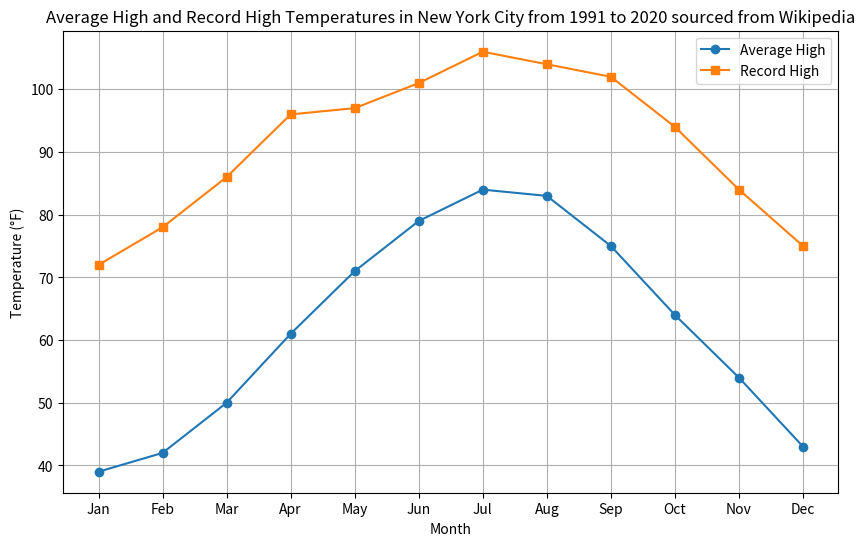
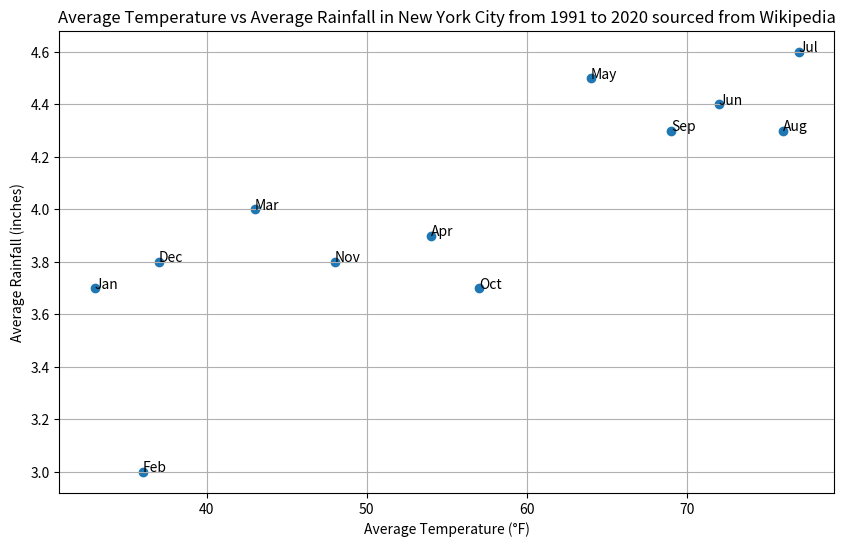
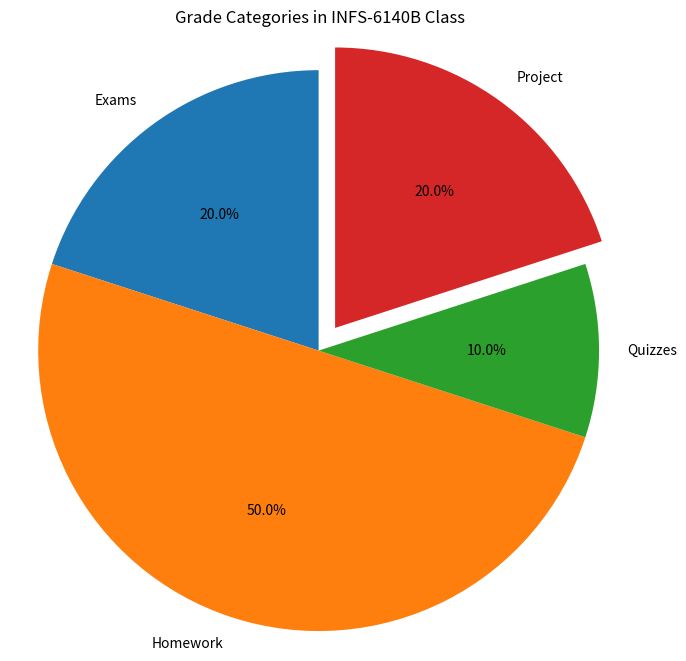

Python code for these plots, in order:
# Importing matplotlib and numby Libraries
import matplotlib.pyplot as plt
import numpy as np

# Data for New York City (source: Wikipedia)
months = ['Jan', 'Feb', 'Mar', 'Apr', 'May', 'Jun', 'Jul', 'Aug', 'Sep', 'Oct', 'Nov', 'Dec']
avg_high_temp = [39, 42, 50, 61, 71, 79, 84, 83, 75, 64, 54, 43]
record_high_temp = [72, 78, 86, 96, 97, 101, 106, 104, 102, 94, 84, 75]
avg_temp = [33, 36, 43, 54, 64, 72, 77, 76, 69, 57, 48, 37]
avg_rainfall = [3.7, 3.0, 4.0, 3.9, 4.5, 4.4, 4.6, 4.3, 4.3, 3.7, 3.8, 3.8]

# Graph 1: Line graph of average high and record high temperatures for New York City
plt.figure(figsize=(10, 6))
plt.plot(months, avg_high_temp, label='Average High', marker='o')
plt.plot(months, record_high_temp, label='Record High', marker='s')
plt.title('Average High and Record High Temperatures in New York City from 1991 to 2020 sourced from Wikipedia')
plt.xlabel('Month')
plt.ylabel('Temperature (°F)')
plt.legend()
plt.grid(True)
plt.show()

# Graph 2: Scatter plot of average temperature vs average rainfall
plt.figure(figsize=(10, 6))
plt.scatter(avg_temp, avg_rainfall)
plt.title('Average Temperature vs Average Rainfall in New York City from 1991 to 2020 sourced from Wikipedia')
plt.xlabel('Average Temperature (°F)')
plt.ylabel('Average Rainfall (inches)')
# Making sure the month names appear in the Scatter Plot
for i, month in enumerate(months):
    plt.annotate(month, (avg_temp[i], avg_rainfall[i]))
plt.grid(True)
plt.show()

# Graph 3: Pie chart of grade categories
categories_of_Grades = ['Exams', 'Homework', 'Quizzes', 'Project']
percentages = [20, 50, 10, 20]
explode = (0, 0, 0, 0.1)  # Explode only the 'Project' slice

plt.figure(figsize=(8, 8))
plt.pie(percentages, explode=explode, labels=categories_of_Grades, autopct='%1.1f%%', startangle=90)
plt.title('Grade Categories in INFS-6140B Class')
plt.axis('equal')  # Ensuring pies appear in circles
plt.show()

input('Press ENTER to exit')
